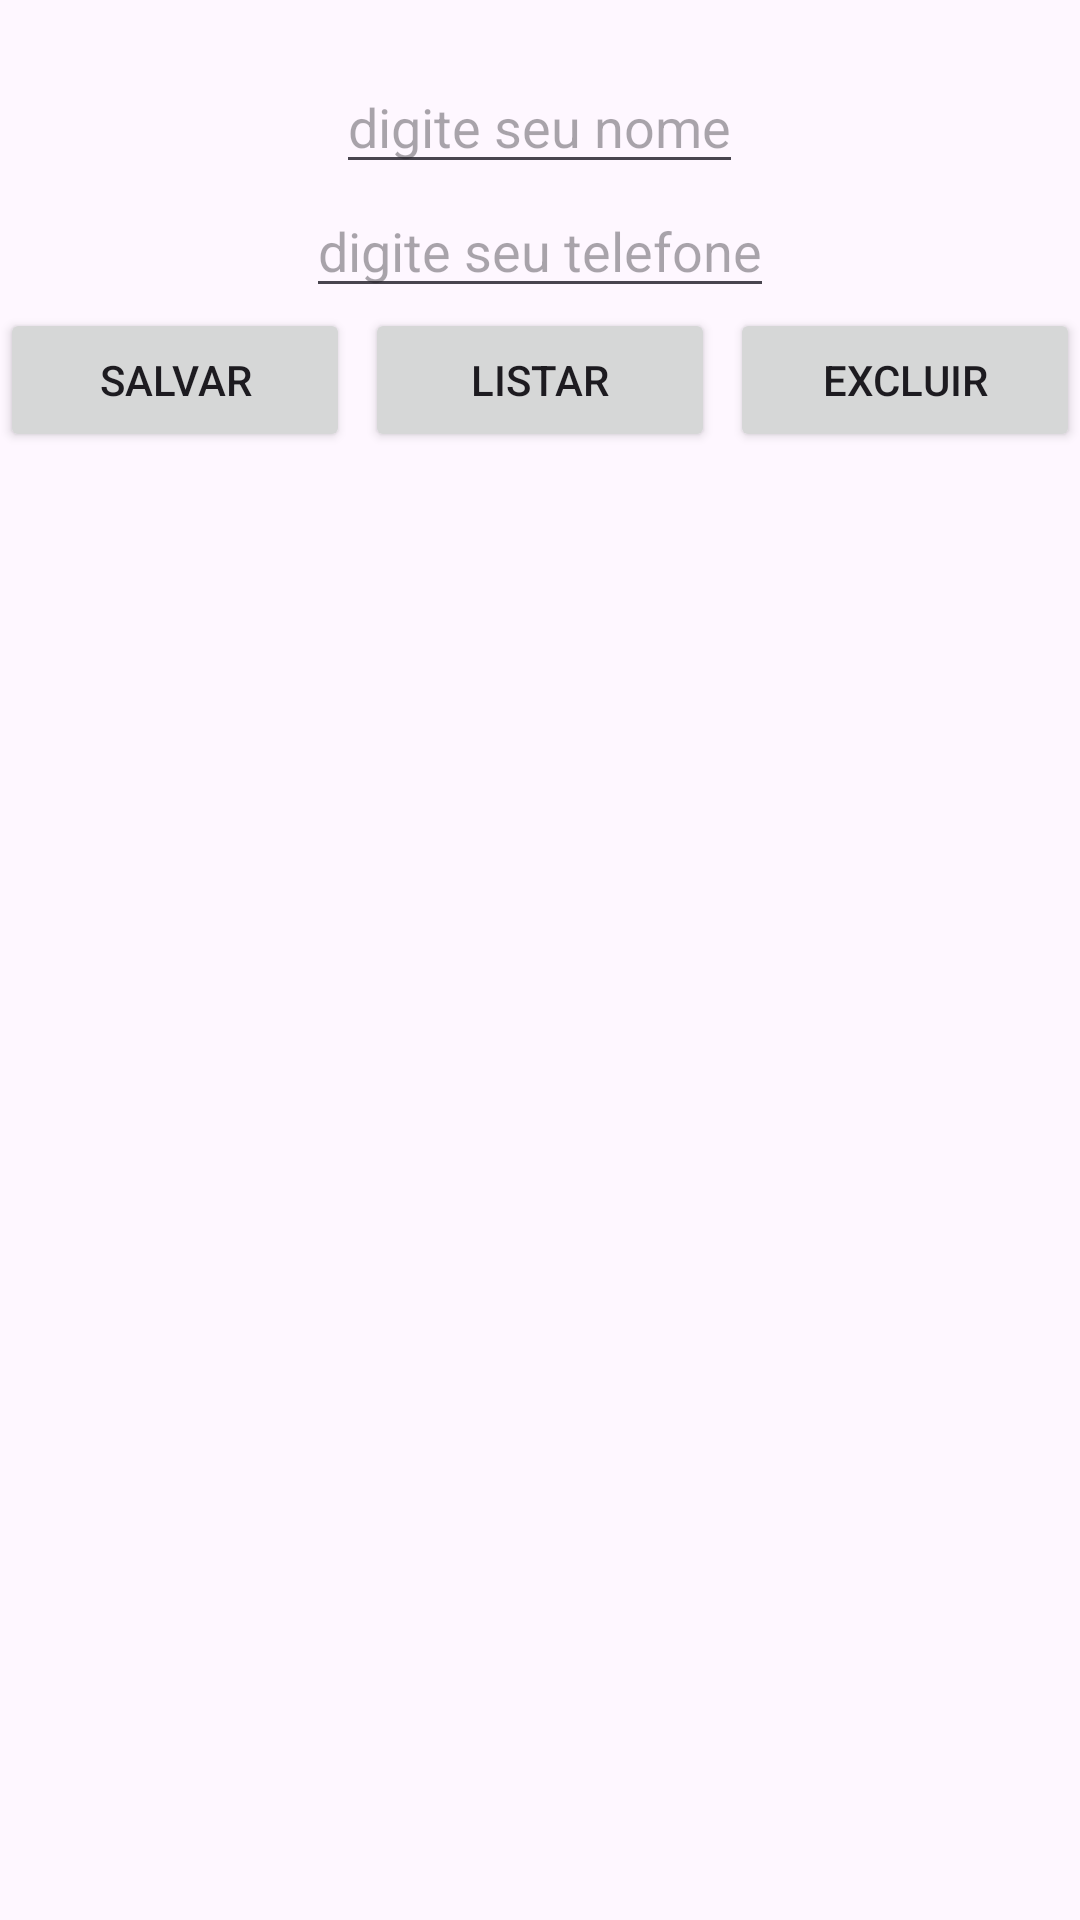

Here is an Android app screen rendered from its layout file. Give the layout XML and the strings, colors and styles it references.
<!-- AndroidManifest.xml: application theme Theme.AppSQLiteRoom -->
<!-- res/layout/activity_main.xml -->
<?xml version="1.0" encoding="utf-8"?>
<LinearLayout xmlns:android="http://schemas.android.com/apk/res/android"
        xmlns:tools="http://schemas.android.com/tools"
        xmlns:app="http://schemas.android.com/apk/res-auto"
        android:id="@+id/main"
        android:layout_width="match_parent"
        android:layout_height="match_parent"
        android:orientation="vertical"
        tools:context=".view.MainActivity">

    <EditText
            android:id="@+id/editTextNome"
            android:layout_width="wrap_content"
            android:layout_height="wrap_content"
            android:layout_gravity="center"
            android:layout_marginTop="20dp"
            android:hint="digite seu nome" />

    <EditText
            android:id="@+id/editTextTelefone"
            android:layout_width="wrap_content"
            android:layout_height="wrap_content"
            android:layout_gravity="center"
            android:hint="digite seu telefone" />

    <LinearLayout
            android:layout_width="match_parent"
            android:layout_height="wrap_content"
            android:orientation="horizontal">

        <Button
                android:id="@+id/buttonS"
                android:layout_width="0dp"
                android:layout_height="wrap_content"
                android:layout_marginRight="5dp"
                android:layout_weight="1"
                android:onClick="clicar"
                android:text="Salvar" />

        <Button
                android:id="@+id/buttonL"
                android:layout_width="0dp"
                android:layout_height="wrap_content"
                android:layout_marginRight="5dp"
                android:layout_weight="1"
                android:onClick="clicar"
                android:text="Listar" />

        <Button
                android:id="@+id/buttonD"
                android:layout_width="0dp"
                android:layout_height="wrap_content"
                android:layout_weight="1"
                android:onClick="clicar"
                android:text="Excluir" />

    </LinearLayout>

</LinearLayout>
<!-- resources referenced by this layout -->
<resources>
  <style name="Theme.AppSQLiteRoom" parent="Base.Theme.AppSQLiteRoom" />
  <style name="Base.Theme.AppSQLiteRoom" parent="Theme.Material3.DayNight.NoActionBar">
          
          
      </style>
</resources>
